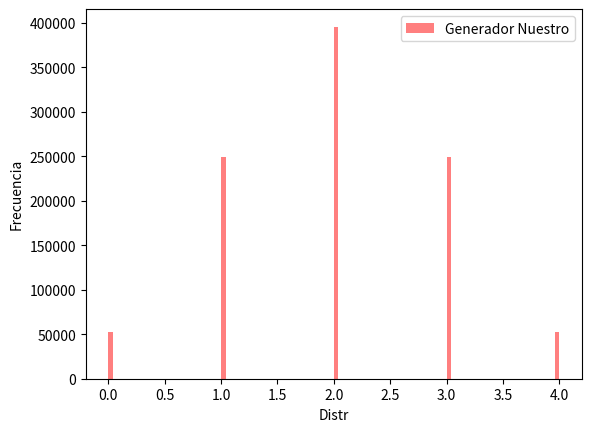

Write the Python code that produced this figure.
#imports
import random
import math
import matplotlib.pyplot as plt
from scipy import stats
from scipy.stats import uniform, tests
from scipy.stats import norm, gamma, binom, hypergeom
import numpy as np
import seaborn as sns

#Generadores
def uni(a, b):
    r = random.random()
    x = a + (b - a) * r 
    return x

def exp(ex):
    r = random.random()
    x = -ex * math.log(r)
    return x

def gamma(k, a):
    tr = 1
    for i in range(k):
        r = random.random()
        tr = tr * r
    x = -math.log(tr) / a
    return x

def normal(ex ,stdx):
    sum = 0
    for i in range(12):
        r = random.random()
        sum += r
    x = stdx * (sum - 6) + ex
    return x

def pascal(k,q):
    tr = 1.0
    qr = math.log10(q)
    for i in range(k):
        r = random.random()
        tr *= r
    nx = math.log10(tr) / qr
    return nx

def binomial(n, p):
    x = 0
    for i in range(n):
        r = random.random()
        if (r - p) <= 0 :
            x += 1
    return x

def hypgeo(tn, ns, p):
    x = 0
    for i in range(ns):
        r = random.random()
        if (r - p) <= 0 :
            s = 1
            x += 1
        else:
            s = 0
        p = (tn * p - s) / (tn - 1)
        tn = tn - 1
    return x # algo

def poisson(p):
    x = 0
    b = math.exp(-p)
    tr = 1
    while True:
        r = random.random()
        tr = tr * r
        if (tr - b) <= 0:
            break
        else:
            x += 1
    return x

def empirica():
    tabla = [0.273, 0.037, 0.195, 0.009, 0.124, 0.058, 0.062, 0.151, 0.047, 0.044]
    tabla_acumulada = [0.273, 0.31, 0.505, 0.514, 0.638, 0.696, 0.758, 0.909, 0.956, 1]
    x = 0
    b = list(range(10))
    r = random.random()
    for index, t in enumerate(tabla_acumulada):
        if tabla_acumulada[index] <= r < tabla_acumulada[index + 1 ]:
            x = b[index]
            break
    return x

def generateUniform(n, a, b, linea):
    #Generamos uniforme
    data_uniform = uniform.rvs(size=n, loc= a, scale=b)
    data_uni     = np.array([uni(a, b) for u in range(n)])
    graph(data_uniform, data_uni, linea)

def generateExp(n, ex, linea):
    #Generamos Exponencial
    data_expon = np.array([random.expovariate(ex) for i in range(n)])
    data_exp   = np.array([exp(ex) for u in range(n)])
    graph(data_expon, data_exp, linea)
    

def generateGamma(n, k, a, linea):
    #generamos gamma
    data_statsgamma = stats.gamma.rvs(size= n, a= k, loc= 0, scale= 1/a)
    data_gamma     = np.array([gamma(k, a) for u in range(n)])
    graph(data_statsgamma, data_gamma, linea)
def generateNormal(n, mu, sigma, linea):
    #Generamos Normal
    data_norm = norm.rvs(size= n, loc= mu, scale= sigma )
    data_normal = np.array([normal(mu, sigma) for u in range(n)])
    graph(data_norm, data_normal, linea)
def generatePascal(n,k, q, linea):
    data_pascal = np.array([pascal(k ,q) for u in range(n)])
    graph(None, data_pascal, linea)
def generateBinomial(n, k, p, linea):
    data_binom = binom.rvs(k, p , size= n)
    data_binomial = np.array([binomial(k, p) for u in range(n)])
    graph(data_binom, data_binomial, linea)
def generateHypgeo(k, m, n, size, linea):
    
    data_hypgeo = np.array([hypgeo(k, m, n) for u in range(size)])
    graph(None, data_hypgeo, linea)
def generatePoisson(n, mu,linea):
    # generamos poisson
    data_poisson = stats.poisson.rvs(mu = mu, size=n)
    data_poiss   = np.array([poisson(mu) for u in range(n)])
    graph(data_poisson, data_poiss, linea)
def generateEmpirica(n, linea):
    data_empirica = np.array([empirica() for u in range(n)])
    graph(None, data_empirica, linea)
    


def graph(data1, data2, linea):
    """
        Mandar como primer argumento un array de np con el generador de Scipy
        Y segundo argumento otro array de np con el generador que creamos nosotros
    """
    #Generador de Scipy
    if data1 is not None:
        data1graph = sns.distplot(data1,
                                bins=100,
                                kde=linea,
                                color='green',
                                hist_kws={"linewidth": 15,'alpha':0.5},
                                label = "Generador Python",)
        data1graph.set(xlabel='Distr', ylabel='Frecuencia')
    
    
    #Nuestro generador
    data2graph = sns.distplot(data2,
                        bins=100,
                        kde=linea,
                        color='red',
                        hist_kws={"linewidth": 15,'alpha':0.5},
                        label = "Generador Nuestro",)
    data2graph.set(xlabel='Distr', ylabel='Frecuencia')
    plt.legend()
    plt.show()

    
if __name__ == "__main__":
    #generateUniform(1000000, 0, 10, False)
    #generateExp(5000, 1, True)
    #generateNormal(1000000, 10, 2, True)
    #generateGamma(10000, 1, 2, True)
    #generatePoisson(1000, 5, False)
    #generateBinomial(1000, 10, 0.2, False)
    generateHypgeo(40, 20, 0.1, 1000000, False)
    #generatePascal(1000, 2 , 3, False)
    #generateEmpirica(1000, False)